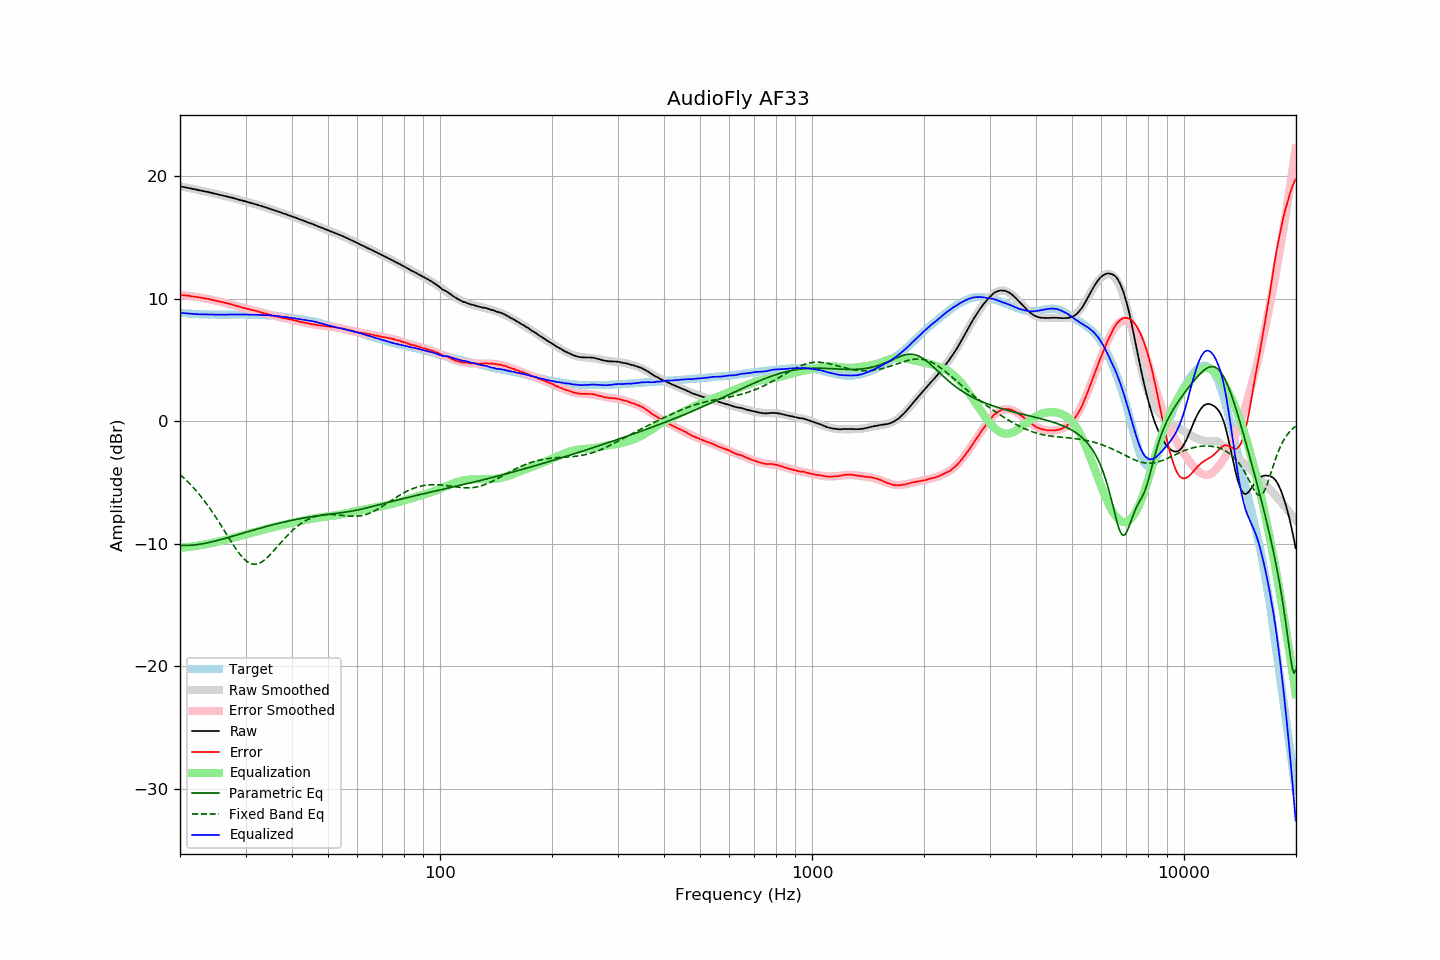

Source data for this figure (header and first rows):
frequency, raw, error, smoothed, error_smoothed, equalization, parametric_eq, fixed_band_eq, equalized_raw, equalized_smoothed, target
20.00, 19.19, 10.32, 19.19, 10.32, -10.32, -10.12, -4.33, 8.86, 8.87, 8.86
20.20, 19.17, 10.31, 19.17, 10.31, -10.31, -10.13, -4.45, 8.86, 8.85, 8.85
20.40, 19.14, 10.29, 19.14, 10.30, -10.30, -10.13, -4.57, 8.84, 8.84, 8.84
20.61, 19.12, 10.28, 19.11, 10.28, -10.28, -10.13, -4.69, 8.83, 8.83, 8.83
20.81, 19.09, 10.28, 19.09, 10.27, -10.27, -10.13, -4.82, 8.82, 8.82, 8.81
21.02, 19.07, 10.27, 19.06, 10.25, -10.25, -10.12, -4.95, 8.81, 8.81, 8.80
21.23, 19.04, 10.25, 19.04, 10.24, -10.24, -10.12, -5.08, 8.80, 8.80, 8.79
21.44, 19.01, 10.21, 19.01, 10.22, -10.22, -10.11, -5.22, 8.79, 8.79, 8.80
21.66, 18.98, 10.20, 18.98, 10.20, -10.20, -10.10, -5.36, 8.78, 8.78, 8.78
21.87, 18.96, 10.18, 18.96, 10.18, -10.18, -10.08, -5.50, 8.77, 8.77, 8.78
22.09, 18.93, 10.17, 18.93, 10.16, -10.16, -10.07, -5.65, 8.76, 8.76, 8.76
22.31, 18.90, 10.14, 18.90, 10.14, -10.14, -10.05, -5.81, 8.75, 8.76, 8.76
22.54, 18.87, 10.12, 18.87, 10.12, -10.12, -10.03, -5.96, 8.75, 8.75, 8.75
22.76, 18.85, 10.10, 18.85, 10.10, -10.10, -10.01, -6.12, 8.75, 8.75, 8.75
22.99, 18.82, 10.08, 18.82, 10.08, -10.08, -9.99, -6.29, 8.74, 8.74, 8.74
23.22, 18.79, 10.06, 18.79, 10.05, -10.05, -9.97, -6.46, 8.73, 8.74, 8.73
23.45, 18.77, 10.03, 18.76, 10.03, -10.03, -9.94, -6.63, 8.74, 8.73, 8.74
23.69, 18.74, 10.01, 18.73, 10.01, -10.01, -9.92, -6.81, 8.73, 8.73, 8.73
23.92, 18.71, 9.99, 18.70, 9.98, -9.98, -9.89, -6.99, 8.73, 8.72, 8.72
24.16, 18.68, 9.95, 18.67, 9.95, -9.95, -9.86, -7.18, 8.73, 8.72, 8.73
24.40, 18.65, 9.92, 18.64, 9.92, -9.92, -9.83, -7.37, 8.72, 8.72, 8.72
24.65, 18.62, 9.89, 18.61, 9.90, -9.90, -9.80, -7.57, 8.72, 8.72, 8.72
24.89, 18.58, 9.85, 18.58, 9.87, -9.87, -9.76, -7.76, 8.71, 8.72, 8.72
25.14, 18.55, 9.84, 18.55, 9.84, -9.84, -9.73, -7.96, 8.71, 8.72, 8.71
25.39, 18.52, 9.81, 18.52, 9.81, -9.81, -9.70, -8.17, 8.71, 8.71, 8.71
25.65, 18.49, 9.78, 18.49, 9.78, -9.78, -9.66, -8.38, 8.71, 8.71, 8.71
25.91, 18.46, 9.75, 18.46, 9.75, -9.75, -9.63, -8.58, 8.71, 8.71, 8.71
26.16, 18.43, 9.71, 18.43, 9.71, -9.71, -9.59, -8.80, 8.71, 8.71, 8.72
26.43, 18.40, 9.68, 18.40, 9.68, -9.68, -9.55, -9.01, 8.72, 8.71, 8.72
26.69, 18.37, 9.65, 18.36, 9.65, -9.65, -9.52, -9.22, 8.72, 8.72, 8.72
26.96, 18.34, 9.62, 18.33, 9.62, -9.62, -9.48, -9.43, 8.72, 8.72, 8.72
27.23, 18.30, 9.58, 18.30, 9.58, -9.58, -9.44, -9.64, 8.72, 8.72, 8.71
27.50, 18.27, 9.55, 18.27, 9.54, -9.54, -9.40, -9.85, 8.72, 8.72, 8.71
27.77, 18.24, 9.51, 18.23, 9.51, -9.51, -9.36, -10.06, 8.73, 8.72, 8.72
28.05, 18.20, 9.48, 18.20, 9.47, -9.47, -9.33, -10.25, 8.72, 8.73, 8.72
28.33, 18.17, 9.44, 18.16, 9.44, -9.44, -9.29, -10.45, 8.73, 8.73, 8.73
28.62, 18.13, 9.40, 18.13, 9.40, -9.40, -9.25, -10.63, 8.73, 8.73, 8.73
28.90, 18.09, 9.35, 18.09, 9.36, -9.36, -9.21, -10.80, 8.72, 8.73, 8.74
29.19, 18.06, 9.32, 18.06, 9.33, -9.33, -9.17, -10.97, 8.73, 8.73, 8.74
29.48, 18.02, 9.28, 18.02, 9.29, -9.29, -9.13, -11.12, 8.73, 8.73, 8.73
29.78, 17.99, 9.26, 17.99, 9.26, -9.26, -9.09, -11.25, 8.73, 8.73, 8.73
30.08, 17.95, 9.22, 17.95, 9.22, -9.22, -9.05, -11.37, 8.73, 8.73, 8.73
30.38, 17.91, 9.19, 17.91, 9.19, -9.19, -9.01, -11.47, 8.72, 8.72, 8.72
30.68, 17.88, 9.16, 17.88, 9.15, -9.15, -8.98, -11.55, 8.72, 8.72, 8.72
30.99, 17.84, 9.12, 17.84, 9.12, -9.12, -8.94, -11.61, 8.72, 8.72, 8.72
31.30, 17.80, 9.08, 17.80, 9.09, -9.09, -8.90, -11.64, 8.71, 8.71, 8.71
31.61, 17.77, 9.06, 17.76, 9.06, -9.06, -8.86, -11.66, 8.71, 8.71, 8.71
31.93, 17.73, 9.04, 17.72, 9.02, -9.02, -8.82, -11.66, 8.71, 8.70, 8.69
32.24, 17.69, 8.99, 17.68, 8.99, -8.99, -8.79, -11.64, 8.70, 8.70, 8.70
32.57, 17.65, 8.96, 17.64, 8.95, -8.95, -8.75, -11.60, 8.69, 8.69, 8.69
32.89, 17.60, 8.91, 17.60, 8.92, -8.92, -8.71, -11.54, 8.68, 8.69, 8.68
33.22, 17.56, 8.88, 17.56, 8.88, -8.88, -8.67, -11.46, 8.68, 8.68, 8.68
33.55, 17.52, 8.84, 17.52, 8.85, -8.85, -8.64, -11.37, 8.67, 8.67, 8.68
33.89, 17.48, 8.81, 17.48, 8.81, -8.81, -8.60, -11.26, 8.67, 8.67, 8.67
34.23, 17.44, 8.78, 17.44, 8.77, -8.77, -8.57, -11.15, 8.66, 8.66, 8.65
34.57, 17.40, 8.75, 17.39, 8.74, -8.74, -8.53, -11.02, 8.66, 8.66, 8.65
34.92, 17.35, 8.71, 17.35, 8.70, -8.70, -8.50, -10.89, 8.64, 8.65, 8.64
35.27, 17.31, 8.65, 17.31, 8.67, -8.67, -8.46, -10.75, 8.64, 8.64, 8.65
35.62, 17.27, 8.64, 17.26, 8.63, -8.63, -8.43, -10.60, 8.63, 8.63, 8.63
35.97, 17.22, 8.59, 17.22, 8.60, -8.60, -8.40, -10.46, 8.62, 8.62, 8.63
... 635 more rows
